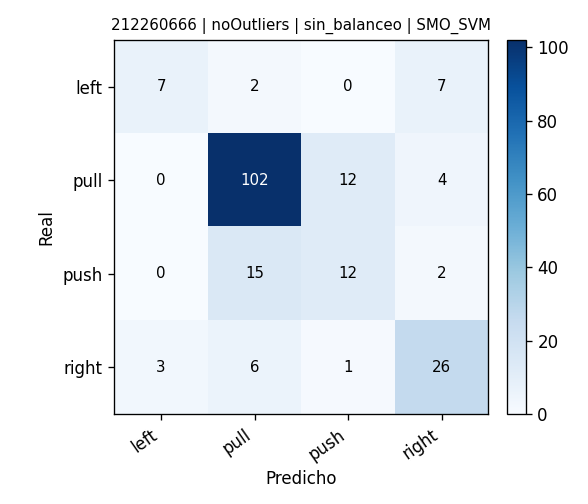

Data behind this chart, as committed beside it:
, pred_left, pred_pull, pred_push, pred_right
real_left, 7, 2, 0, 7
real_pull, 0, 102, 12, 4
real_push, 0, 15, 12, 2
real_right, 3, 6, 1, 26
